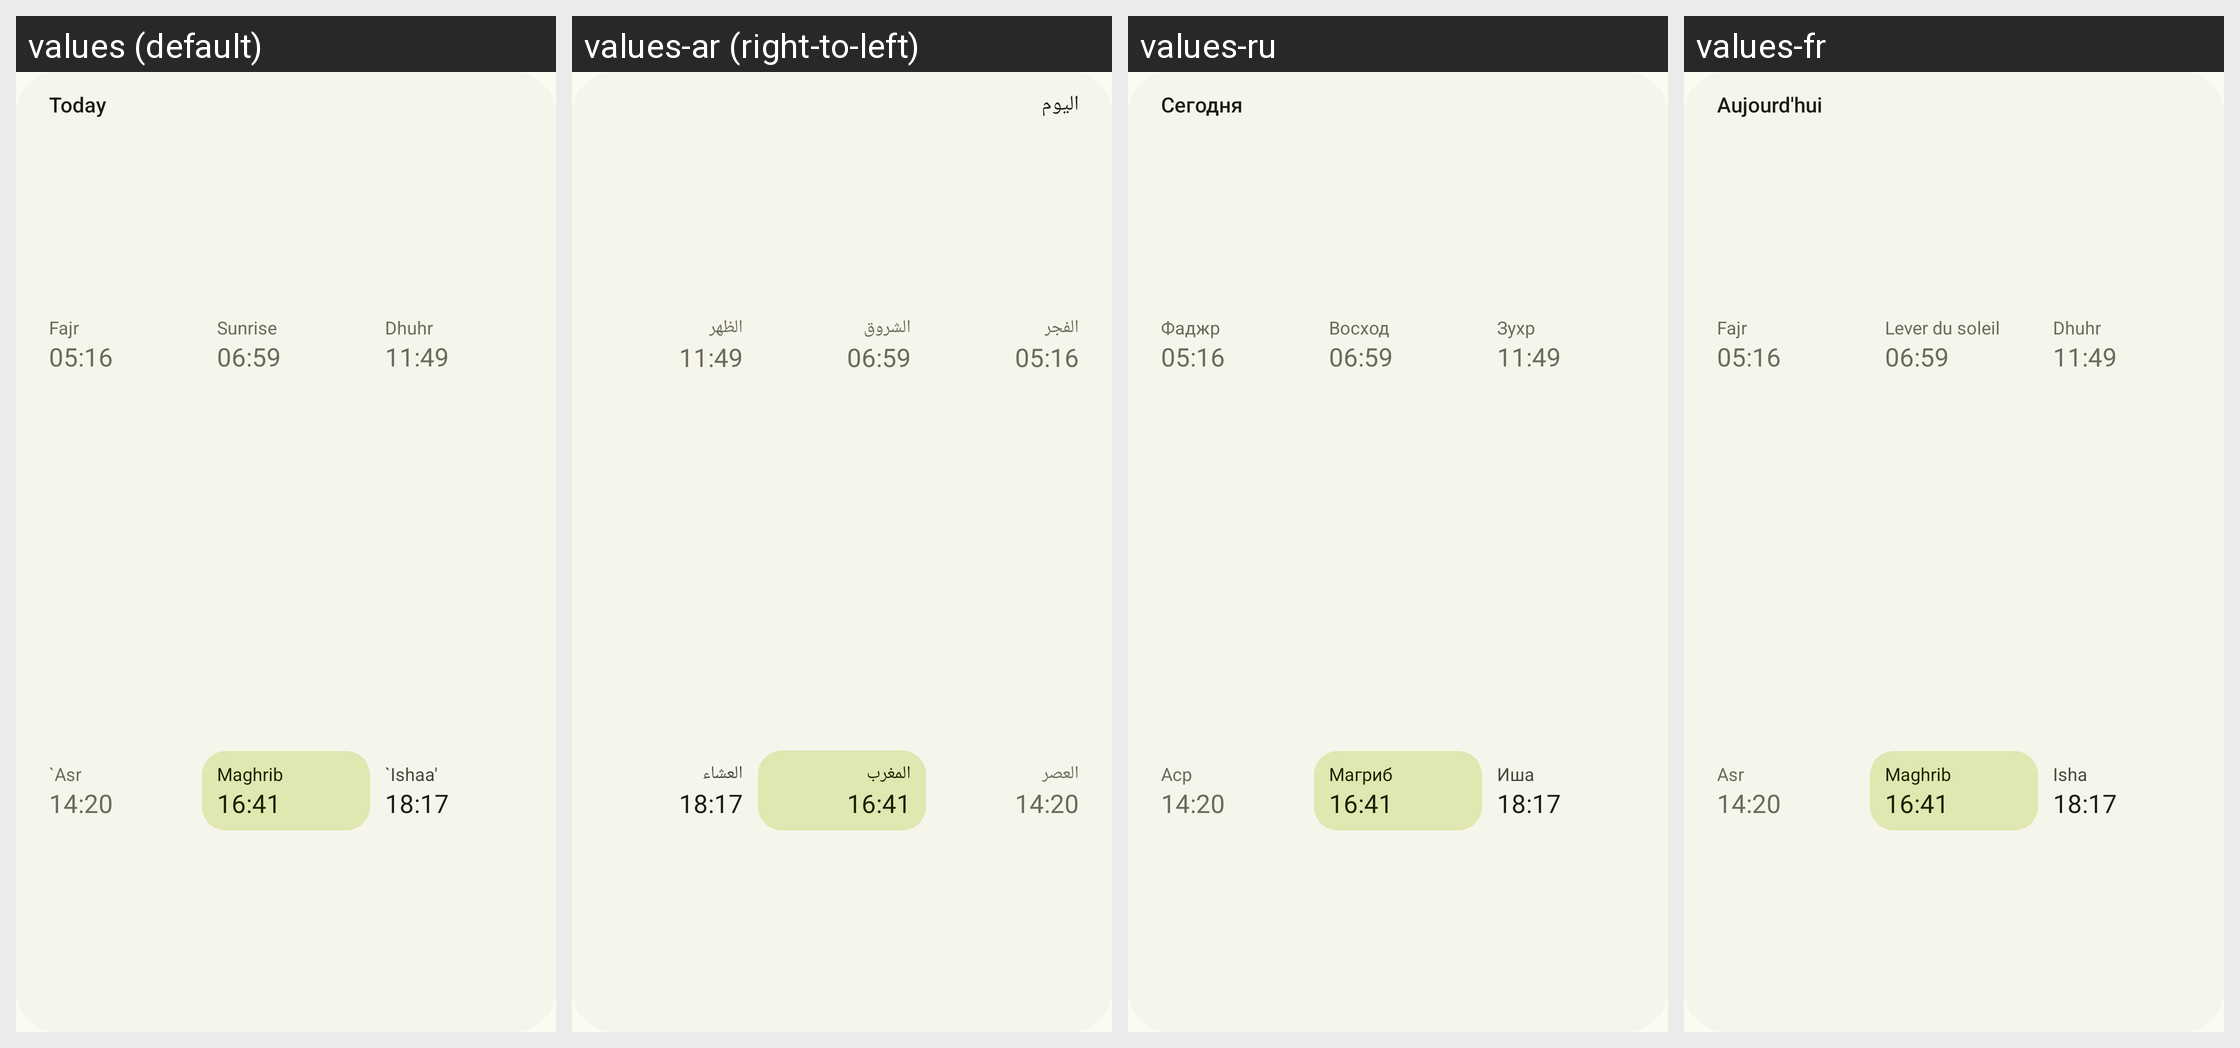

Translations of the strings shown on this Android screen, per locale in the grid:
Android screen res/layout/widget_today.xml rendered under 4 locales, left to right: values (default), values-ar (right-to-left), values-ru, values-fr. Device: Nexus 5 (rendered at 1080×1920; each locale shown at half size, 540×960, under a caption strip naming it); theme AppTheme.
Other locales in the repository, not shown: values-de, values-es, values-in, values-it, values-ms, values-tr.
Strings drawn on this screen, with the default value and each locale's value (text and hints the layout hard-codes, and strings that could not be matched under every locale, appear in the picture but are not listed):

today
  values: Today
  values-ar: اليوم
  values-ru: Сегодня
  values-fr: Aujourd'hui

fajr
  values: Fajr
  values-ar: الفجر
  values-ru: Фаджр
  values-fr: Fajr

preview_fajr
  values: 05:16
  values-ar: 05:16  [not translated; the default value is used]
  values-ru: 05:16  [not translated; the default value is used]
  values-fr: 05:16  [not translated; the default value is used]

sunrise
  values: Sunrise
  values-ar: الشروق
  values-ru: Восход
  values-fr: Lever du soleil

preview_sunrise
  values: 06:59
  values-ar: 06:59  [not translated; the default value is used]
  values-ru: 06:59  [not translated; the default value is used]
  values-fr: 06:59  [not translated; the default value is used]

dhuhr
  values: Dhuhr
  values-ar: الظهر
  values-ru: Зухр
  values-fr: Dhuhr

preview_dhuhr
  values: 11:49
  values-ar: 11:49  [not translated; the default value is used]
  values-ru: 11:49  [not translated; the default value is used]
  values-fr: 11:49  [not translated; the default value is used]

asr
  values: `Asr
  values-ar: العصر
  values-ru: Аср
  values-fr: Asr

preview_asr
  values: 14:20
  values-ar: 14:20  [not translated; the default value is used]
  values-ru: 14:20  [not translated; the default value is used]
  values-fr: 14:20  [not translated; the default value is used]

maghrib
  values: Maghrib
  values-ar: المغرب
  values-ru: Магриб
  values-fr: Maghrib

preview_maghrib
  values: 16:41
  values-ar: 16:41  [not translated; the default value is used]
  values-ru: 16:41  [not translated; the default value is used]
  values-fr: 16:41  [not translated; the default value is used]

ishaa
  values: `Ishaa'
  values-ar: العشاء
  values-ru: Иша
  values-fr: Isha

preview_ishaa
  values: 18:17
  values-ar: 18:17  [not translated; the default value is used]
  values-ru: 18:17  [not translated; the default value is used]
  values-fr: 18:17  [not translated; the default value is used]
